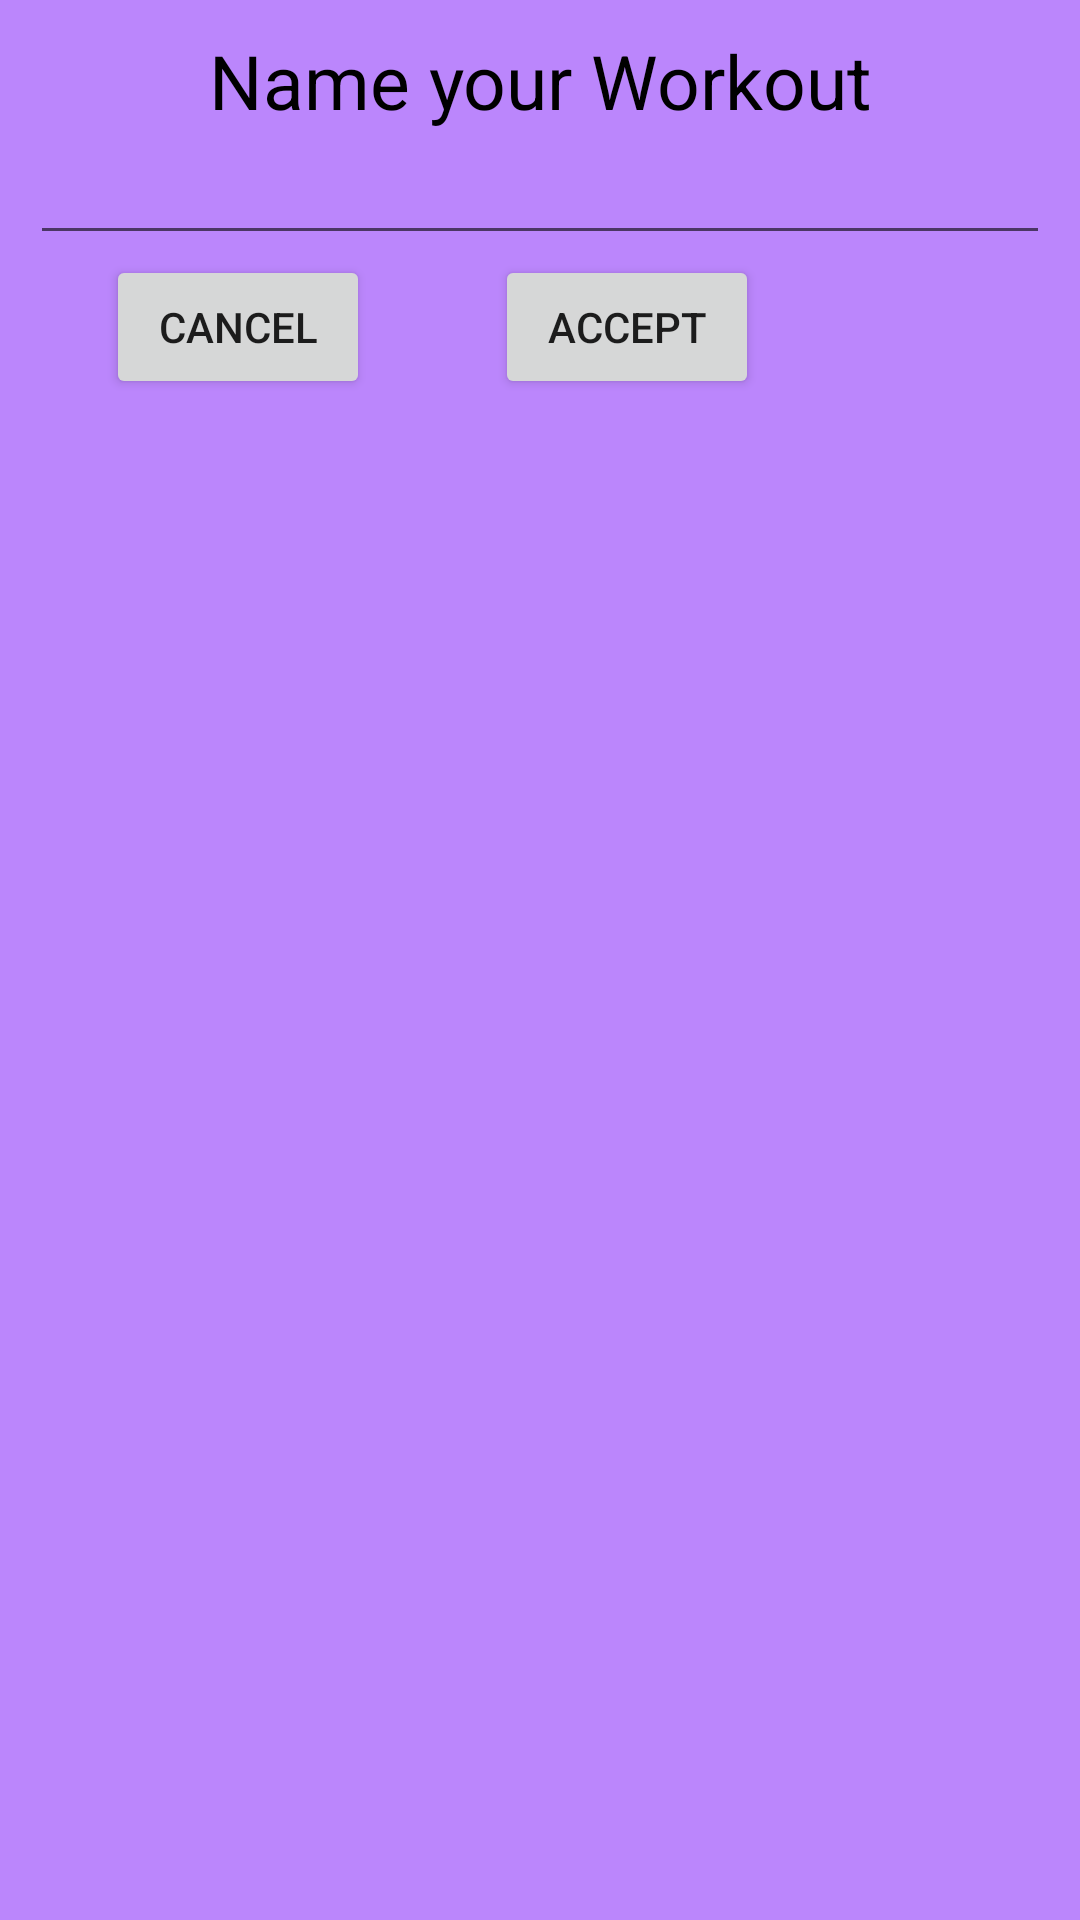

Android layout source for this screen:
<!-- AndroidManifest.xml: application theme Theme.WorkoutTracker -->
<!-- res/layout/routine_namer_window.xml -->
<?xml version="1.0" encoding="utf-8"?>
<androidx.constraintlayout.widget.ConstraintLayout xmlns:android="http://schemas.android.com/apk/res/android"
    xmlns:app="http://schemas.android.com/apk/res-auto"
    android:layout_centerInParent="true"
    android:layout_width="wrap_content"
    android:layout_height="wrap_content"
    android:padding="10dp"
    android:background="@color/purple_200">


    <TextView
        android:id="@+id/popupText"
        android:textAlignment="center"
        android:text="Name your Workout"
        android:layout_width="wrap_content"
        android:layout_height="wrap_content"
        android:textColor="@color/black"
        android:textSize="25sp"

        app:layout_constraintLeft_toLeftOf="parent"
        app:layout_constraintRight_toRightOf="parent" />


    <EditText
        android:id="@+id/newRoutineName"

        android:layout_width="0dp"
        android:layout_height="wrap_content"

        app:layout_constraintTop_toBottomOf="@id/popupText"
        app:layout_constraintLeft_toLeftOf="parent"
        app:layout_constraintRight_toRightOf="parent"/>

    <Button
        android:id="@+id/popupCancel"
        android:layout_width="wrap_content"
        android:layout_height="wrap_content"

        android:text="Cancel"

        app:layout_constraintTop_toBottomOf="@id/newRoutineName"
        app:layout_constraintLeft_toLeftOf="parent"
        app:layout_constraintRight_toRightOf="parent"
        app:layout_constraintHorizontal_bias="0.1"/>


    <Button
        android:id="@+id/popupAccept"
        android:layout_width="wrap_content"
        android:layout_height="wrap_content"

        android:text="Accept"

        app:layout_constraintTop_toTopOf="@id/popupCancel"
        app:layout_constraintBottom_toBottomOf="@id/popupCancel"
        app:layout_constraintLeft_toRightOf="@id/popupCancel"
        app:layout_constraintRight_toRightOf="parent"
        app:layout_constraintHorizontal_bias="0.3"/>





</androidx.constraintlayout.widget.ConstraintLayout>
<!-- resources referenced by this layout -->
<resources>
  <color name="black">#FF000000</color>
  <color name="purple_200">#FFBB86FC</color>
  <style name="Theme.WorkoutTracker" parent="Theme.MaterialComponents.DayNight.DarkActionBar">
          
          <item name="colorPrimary">@color/purple_500</item>
          <item name="colorPrimaryVariant">@color/purple_700</item>
          <item name="colorOnPrimary">@color/white</item>
          
          <item name="colorSecondary">@color/teal_200</item>
          <item name="colorSecondaryVariant">@color/teal_700</item>
          <item name="colorOnSecondary">@color/black</item>
          
          <item name="android:statusBarColor" tools:targetApi="l">?attr/colorPrimaryVariant</item>
          
          <item name="windowActionBar">false</item>
          <item name="windowNoTitle">true</item>
      </style>
  <color name="purple_500">#FF6200EE</color>
  <color name="purple_700">#FF3700B3</color>
  <color name="white">#FFFFFFFF</color>
  <color name="teal_200">#FF03DAC5</color>
  <color name="teal_700">#FF018786</color>
</resources>
